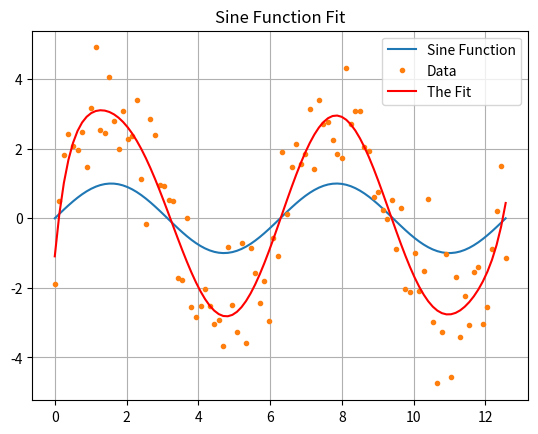

Write Python code to recreate this figure.
import numpy
import matplotlib.pyplot as plt
N = 100
t = numpy.linspace(0,4*numpy.pi,N)
y = numpy.sin(t)
data = 3.0*y  + numpy.random.randn(t.size)
npoly = 10
A = numpy.zeros([t.size,npoly])
A[:,0] = 1.0
for i in range(1,npoly):
    A[:,i]=A[:,i-1]*t

A = numpy.matrix(A)
d = numpy.matrix(data).transpose()
lhs = A.transpose()*A
rhs = A.transpose()*d
fitp = numpy.linalg.inv(lhs)*rhs
pred = A*fitp
plt.plot(t,y,label='Sine Function'); plt.plot(t,data,'.', label='Data'); plt.plot(t,pred,'r', label='The Fit')
plt.title('Sine Function Fit')
plt.grid(True)
plt.legend()
plt.show()